Run: headless pygame with SDL's dummy video driver; simulated clock (each Clock.tick advances the game by its frame time, no real sleeping); random seed 0; keys injected as events and as key.get_pressed() state; mouse plan: one left click at the window centre at the start of phase 2, then a move to the lower-right quarter at the start of phase 3.
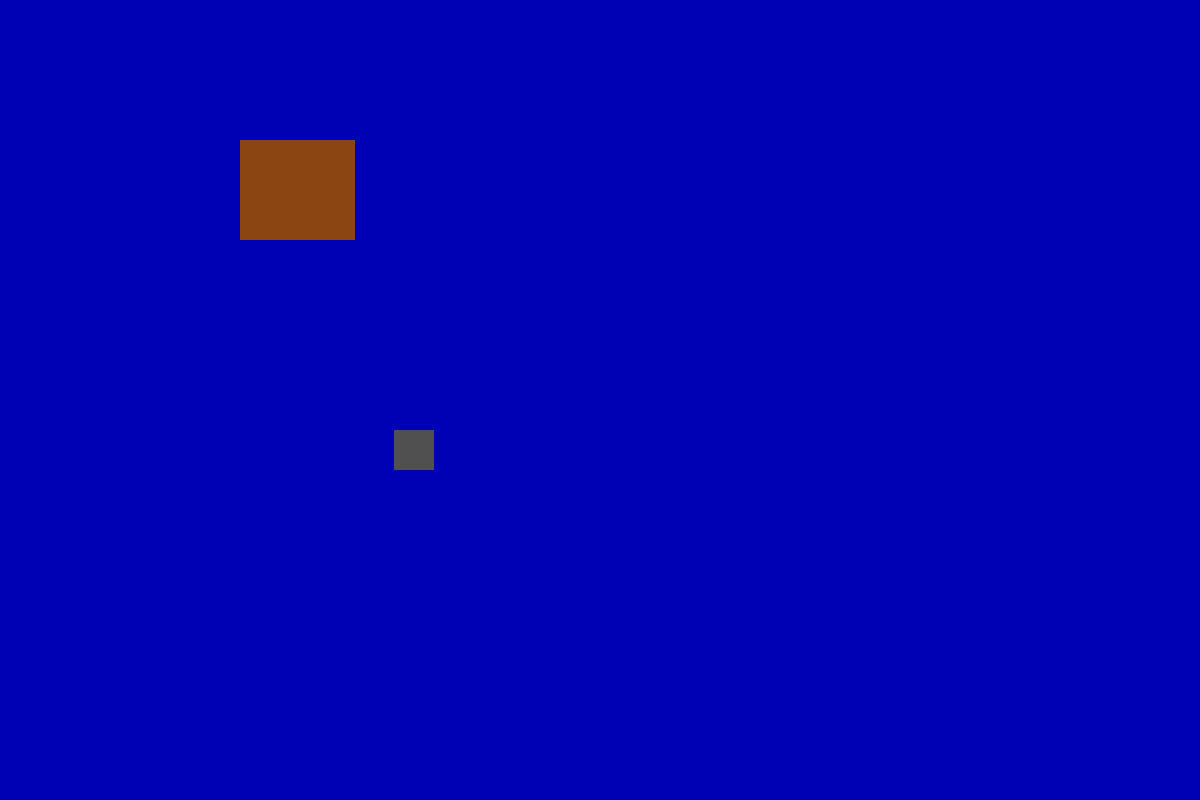
Frame 1 of 4 · flips 1–60 · no input
Frame 2 of 4 · flips 61–180 · clicked the window centre · tapped SPACE, RETURN · held RIGHT (→), D · screen unchanged from frame 1, image omitted
Frame 3 of 4 · flips 181–300 · moved the mouse to the lower-right quarter · held DOWN (↓), S · screen unchanged from frame 2, image omitted
Frame 4 of 4 · flips 301–420 · held LEFT (←), A, UP (↑), W · screen unchanged from frame 3, image omitted

The pygame program that drew these frames:

import pygame
import random
pygame.init()
screen = pygame.display.set_mode((1200, 800))

cash = 500
fish_tank_fw = []
fishtype = 0
    
# --- Class Definitions ---
class Fish:
    def __init__(self):
        self.xpos = random.randint(0, 750)
        self.ypos = random.randint(0, 550)
        
    def fish_random(self, screen):
        global fishtype
        if cash >= 25:
            fishrand = random.randint(0, 100)
            if fishrand == 30:
                fish1 = pygame.draw.rect(screen, (250, 250, 250), (self.xpos, self.ypos, 40, 40))
                fish_tank_fw.append(fish1)
                fishtype = 0
            elif fishrand == 55:
                fish2 = pygame.draw.rect(screen, (30, 30, 30), (self.xpos, self.ypos, 40, 40))
                fish_tank_fw.append(fish2)
                fishtype = 0
            else:
                fish3 = pygame.draw.rect(screen, (80, 80, 80), (self.xpos, self.ypos, 40, 40))
                fish_tank_fw.append(fish3)
                fishtype = 0
        
        
class Button:
    def __init__(self, x, y, width, height):
        self.x = x
        self.y = y
        self.width = width
        self.height = height
        self.is_open = False
        self.color_closed = (139, 69, 19)  # Brown
        self.color_open = (255, 215, 0)    # Gold

    def check_click(self, mouse_pos):
        mx, my = mouse_pos
        if (mx > self.x and mx < self.x + self.width and
            my > self.y and my < self.y + self.height):
            self.is_open = True

    def toggle_closed(self):
        self.is_open = False

    def draw(self, screen):
        if self.is_open == True:
            current_color = self.color_open
        else:
            current_color = self.color_closed
        pygame.draw.rect(screen, current_color, (self.x, self.y, self.width, self.height))


button = Button(240, 140, 115, 100) #instantiate an object
fish = Fish()
running = True


while running:
    #Event Handling-----------------------------------------------------------------
    for event in pygame.event.get():
        if event.type == pygame.QUIT:
            running = False
           
        if event.type == pygame.MOUSEBUTTONDOWN:
            if event.button == 1:
                button.check_click(event.pos)
                if cash >= 25:
                    fish.fish_random(screen)
                    print(fish_tank_fw)
                    fishtype = 1
                else:
                    print("NOT ENOUGH CASH")
                    
           
        if event.type == pygame.MOUSEBUTTONUP:
            button.toggle_closed()

    #Render Section-------------------------------------------------------------------
    screen.fill((0, 0, 180))
    fish.fish_random(screen)
    button.draw(screen)
    pygame.display.flip()

pygame.quit()
